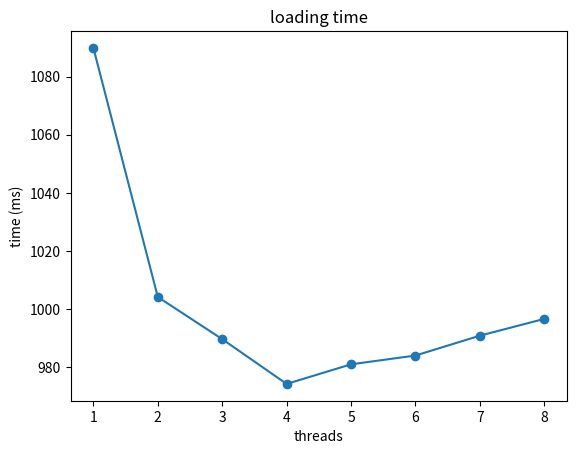

The script that saved this image:
import matplotlib.pyplot as plt

# Dati di esempio
x = [1, 2, 3, 4, 5, 6, 7 ,8]
y = [1089.83,1004.21,989.71,974.32,981.06,984.08,990.91,996.68]

# Creazione del grafico con linea che unisce i punti
plt.plot(x, y, marker='o', linestyle='-')

# Aggiunta di etichette agli assi e titolo al grafico
plt.xlabel('threads')
plt.ylabel('time (ms)')
plt.title('loading time')

# Mostra il grafico
plt.show()
